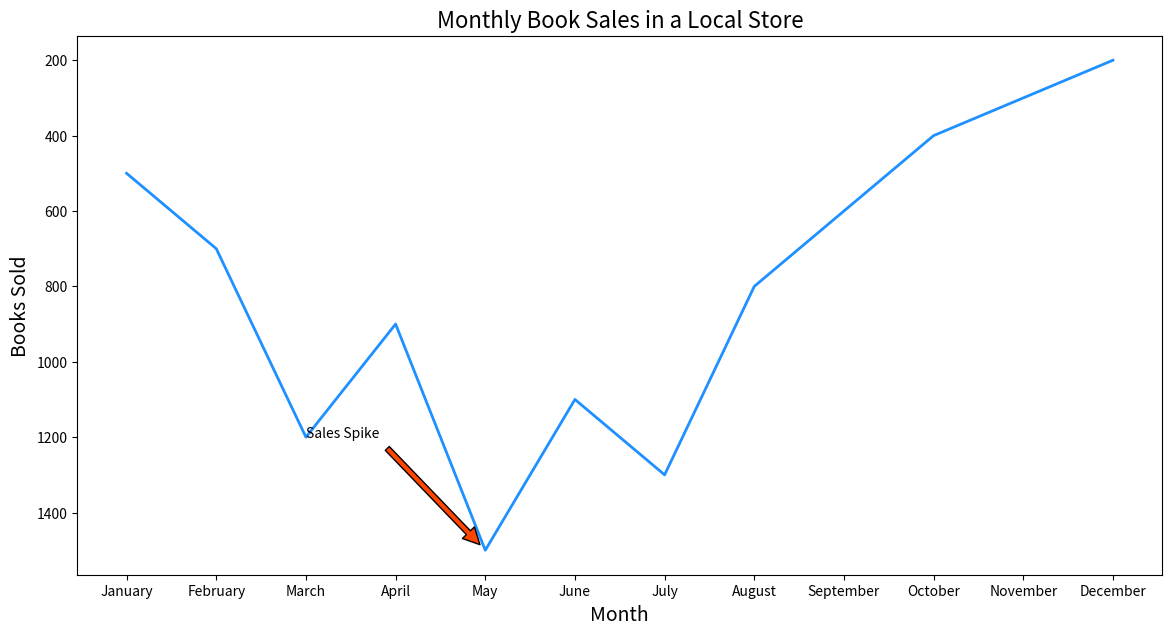

This chart was generated by the following Python code:
import matplotlib.pyplot as plt

months = ['January', 'February', 'March', 'April', 'May', 'June', 
          'July', 'August', 'September', 'October', 'November', 'December']
books_sold = [500, 700, 1200, 900, 1500, 1100, 1300, 800, 600, 400, 300, 200]

plt.figure(figsize=(14, 7))

plt.plot(months, books_sold, color='#1E90FF', linewidth=2)

plt.annotate('Sales Spike', xy=('May', 1500), xytext=('March', 1200),
             arrowprops=dict(facecolor='#FF4500', shrink=0.05))

plt.title('Monthly Book Sales in a Local Store', fontsize=16)
plt.xlabel('Month', fontsize=14)
plt.ylabel('Books Sold', fontsize=14)
plt.gca().invert_yaxis()

plt.show()
